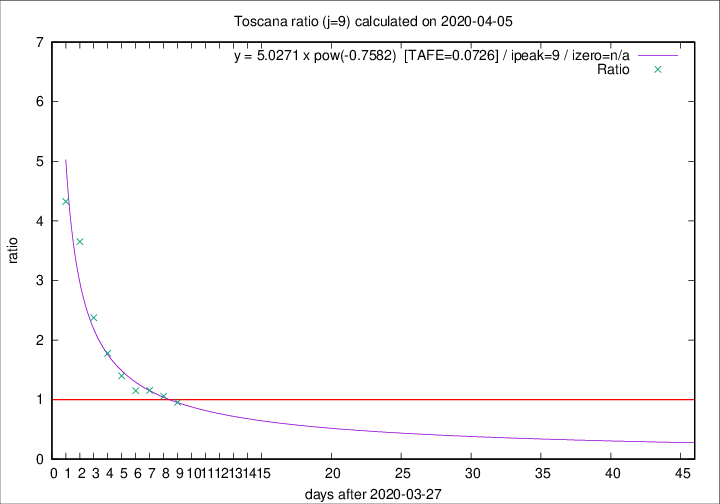

Values plotted in this chart, from the file beside it:
2020-04-05, 18, 325, 148, 155, 0.9548
2020-04-04, 17, 307, 149, 141, 1.057
2020-04-03, 22, 290, 148, 128, 1.156
2020-04-02, 15, 268, 139, 121, 1.149
2020-04-01, 9, 253, 144, 103, 1.398
2020-03-31, 13, 244, 153, 86, 1.779
2020-03-30, 16, 231, 159, 67, 2.373
2020-03-29, 17, 215, 168, 46, 3.652
2020-03-28, 21, 198, 160, 37, 4.324
